Photos from the image-classification dataset "Apple Blossom Images" in the GitHub repository 19ngxuan/appleBlossomDataset. Its 10 classes are: BBCH stage 53, BBCH stage 54, BBCH stage 56, BBCH stage 57, BBCH stage 59, BBCH stage 61, BBCH stage 65, BBCH stage 67, BBCH stage 69, BBCH stage 71.

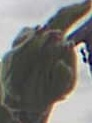
Label: BBCH stage 54

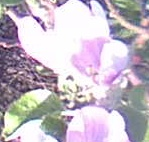
Label: BBCH stage 61

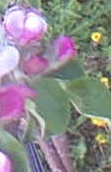
Label: BBCH stage 59

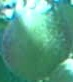
Label: BBCH stage 71

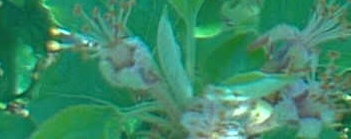
Label: BBCH stage 69

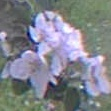
Label: BBCH stage 65
